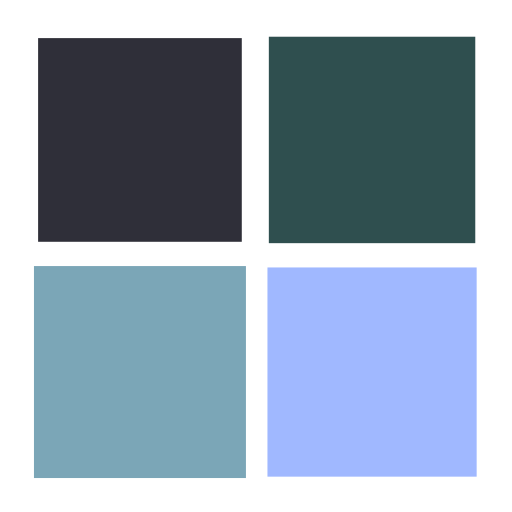
t = 0.00 s
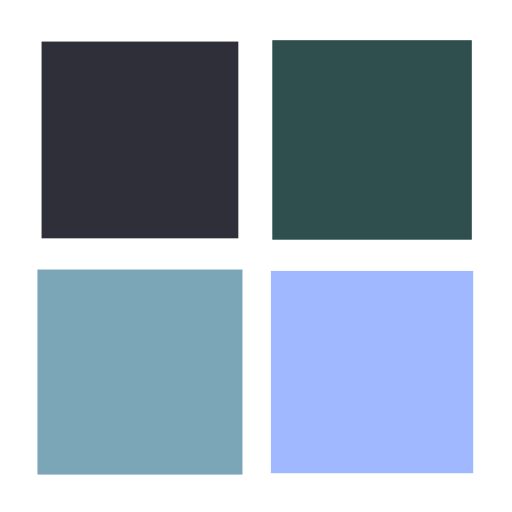
t = 0.25 s
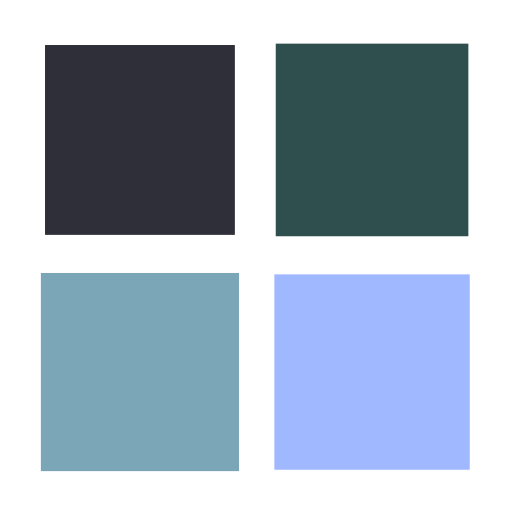
t = 0.50 s
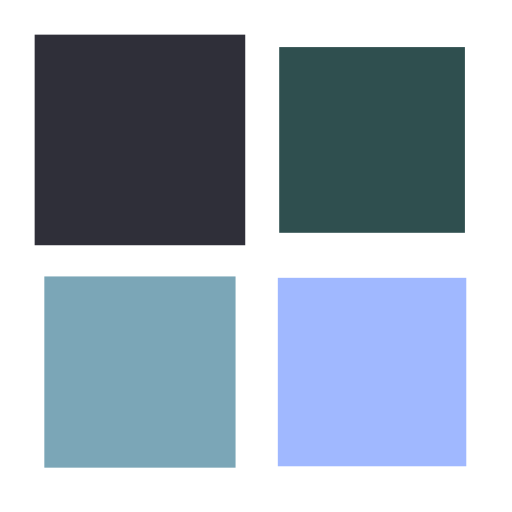
t = 0.75 s

The animated SVG that drew these frames (rendered in a browser with its animation timeline set to each time). Animation: 4 SMIL elements (animateTransform=4); one cycle of 1.00 s, repeats indefinitely.

<?xml version="1.0" encoding="utf-8"?>
<svg xmlns="http://www.w3.org/2000/svg" xmlns:xlink="http://www.w3.org/1999/xlink" style="margin: auto; background: none; display: block; shape-rendering: auto;" width="74px" height="74px" viewBox="0 0 100 100" preserveAspectRatio="xMidYMid">
<g transform="translate(27.333333333333336,27.333333333333336)">
  <rect x="-18" y="-18" width="36" height="36" fill="#2f2f39">
    <animateTransform attributeName="transform" type="scale" repeatCount="indefinite" dur="1s" keyTimes="0;1" values="1.1500000000000001;1" begin="-0.3s"></animateTransform>
  </rect>
</g>
<g transform="translate(72.66666666666667,27.333333333333336)">
  <rect x="-18" y="-18" width="36" height="36" fill="#2f4f4f">
    <animateTransform attributeName="transform" type="scale" repeatCount="indefinite" dur="1s" keyTimes="0;1" values="1.1500000000000001;1" begin="-0.2s"></animateTransform>
  </rect>
</g>
<g transform="translate(27.333333333333336,72.66666666666667)">
  <rect x="-18" y="-18" width="36" height="36" fill="#7ba6b7">
    <animateTransform attributeName="transform" type="scale" repeatCount="indefinite" dur="1s" keyTimes="0;1" values="1.1500000000000001;1" begin="0s"></animateTransform>
  </rect>
</g>
<g transform="translate(72.66666666666667,72.66666666666667)">
  <rect x="-18" y="-18" width="36" height="36" fill="#a0b8ff">
    <animateTransform attributeName="transform" type="scale" repeatCount="indefinite" dur="1s" keyTimes="0;1" values="1.1500000000000001;1" begin="-0.1s"></animateTransform>
  </rect>
</g>
<!-- [ldio] generated by https://loading.io/ --></svg>